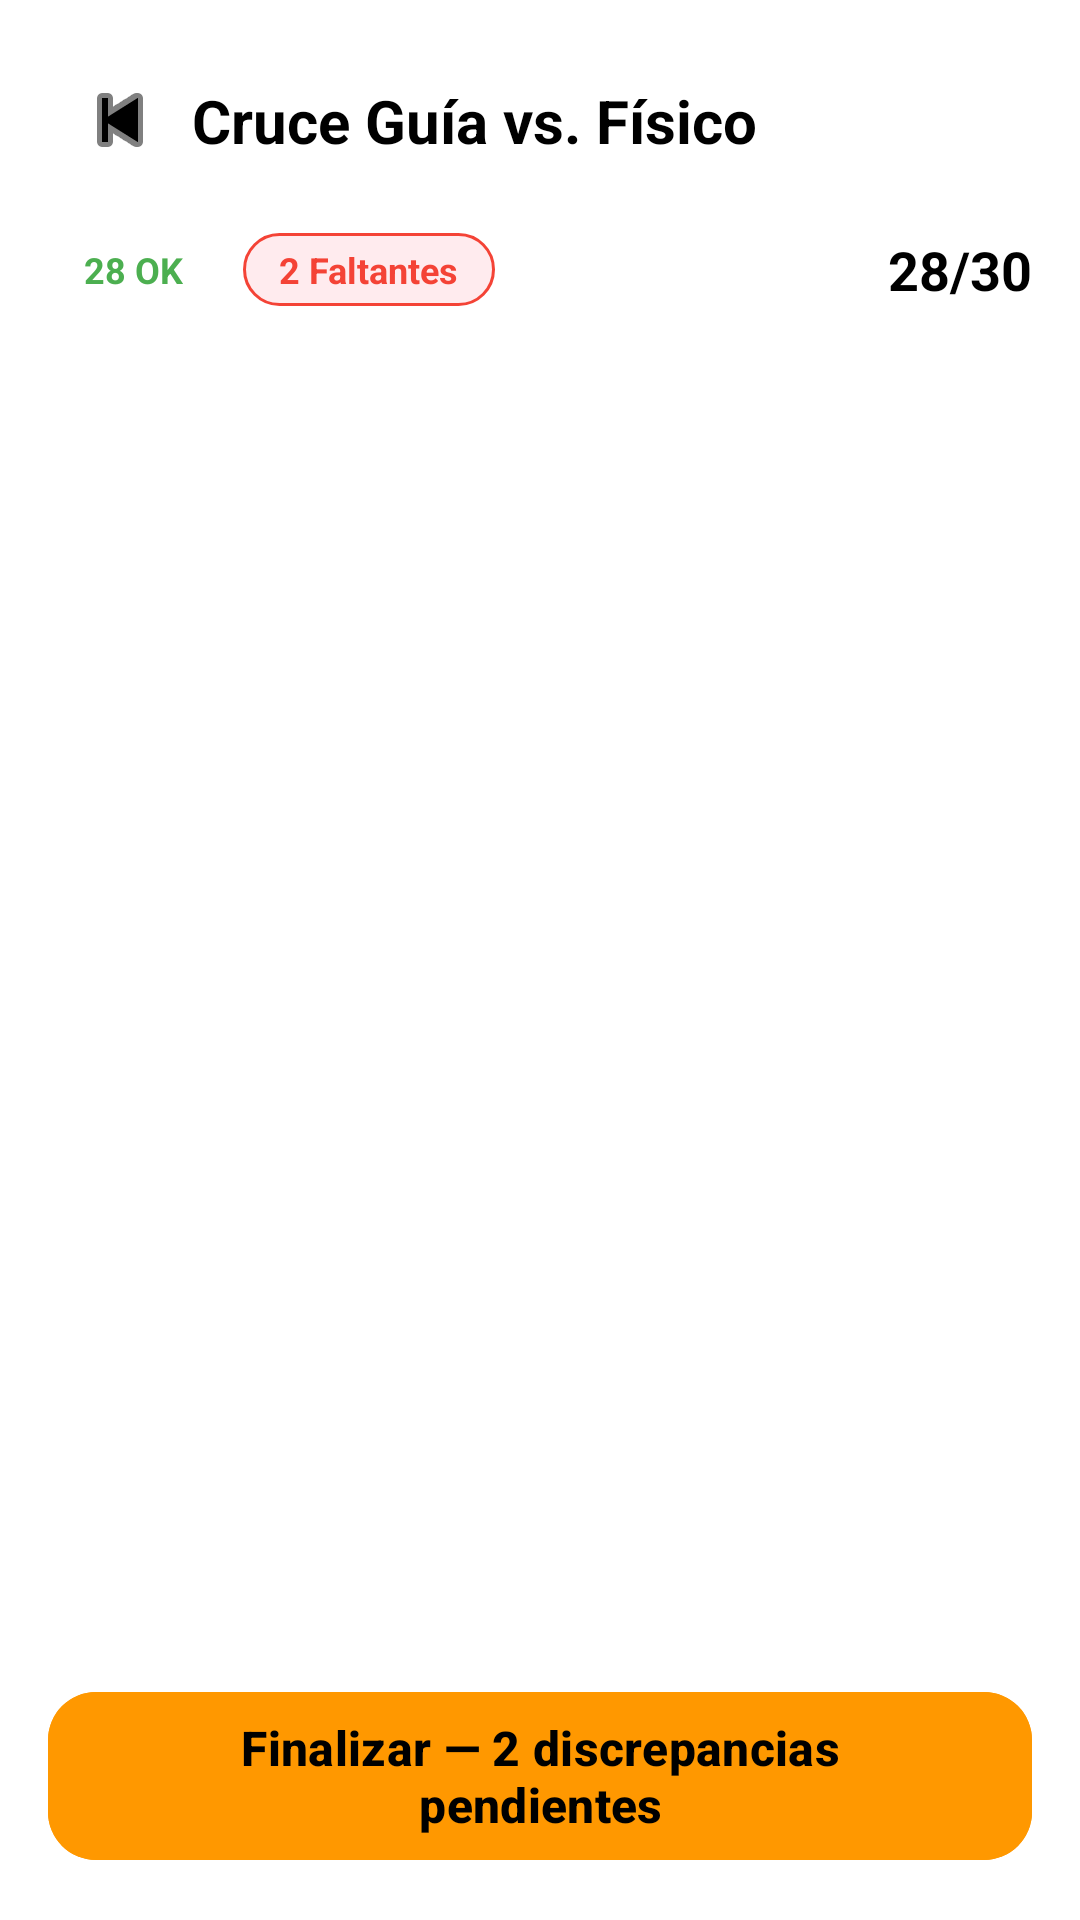

Layout XML and referenced resources for this Android screen:
<!-- AndroidManifest.xml: application theme Theme.Apppruebauno -->
<!-- res/layout/activity_inventory.xml -->
<?xml version="1.0" encoding="utf-8"?>
<androidx.constraintlayout.widget.ConstraintLayout xmlns:android="http://schemas.android.com/apk/res/android"
    xmlns:app="http://schemas.android.com/apk/res-auto"
    xmlns:tools="http://schemas.android.com/tools"
    android:layout_width="match_parent"
    android:layout_height="match_parent"
    android:background="#FFFFFF">

    
    <ImageButton
        android:id="@+id/btnBack"
        android:layout_width="48dp"
        android:layout_height="48dp"
        android:layout_marginStart="16dp"
        android:layout_marginTop="16dp"
        android:background="?attr/selectableItemBackgroundBorderless"
        android:src="@android:drawable/ic_media_previous"
        app:layout_constraintStart_toStartOf="parent"
        app:layout_constraintTop_toTopOf="parent"
        app:tint="#000000" />

    <TextView
        android:id="@+id/tvTitle"
        android:layout_width="wrap_content"
        android:layout_height="wrap_content"
        android:text="Cruce Guía vs. Físico"
        android:textColor="#000000"
        android:textSize="20sp"
        android:textStyle="bold"
        app:layout_constraintBottom_toBottomOf="@+id/btnBack"
        app:layout_constraintStart_toEndOf="@+id/btnBack"
        app:layout_constraintTop_toTopOf="@+id/btnBack" />

    
    <LinearLayout
        android:id="@+id/llSummary"
        android:layout_width="wrap_content"
        android:layout_height="wrap_content"
        android:layout_marginStart="16dp"
        android:layout_marginTop="24dp"
        android:orientation="horizontal"
        app:layout_constraintStart_toStartOf="parent"
        app:layout_constraintTop_toBottomOf="@+id/tvTitle">

        <TextView
            android:id="@+id/tvStatusOk"
            android:layout_width="wrap_content"
            android:layout_height="wrap_content"
            android:background="@drawable/bg_chip_ok"
            android:paddingHorizontal="12dp"
            android:paddingVertical="4dp"
            android:text="28 OK"
            android:textColor="#4CAF50"
            android:textSize="12sp"
            android:textStyle="bold" />

        <TextView
            android:id="@+id/tvStatusFaltantes"
            android:layout_width="wrap_content"
            android:layout_height="wrap_content"
            android:layout_marginStart="8dp"
            android:background="@drawable/bg_chip_error"
            android:paddingHorizontal="12dp"
            android:paddingVertical="4dp"
            android:text="2 Faltantes"
            android:textColor="#F44336"
            android:textSize="12sp"
            android:textStyle="bold" />
    </LinearLayout>

    <TextView
        android:id="@+id/tvCount"
        android:layout_width="wrap_content"
        android:layout_height="wrap_content"
        android:layout_marginEnd="16dp"
        android:text="28/30"
        android:textColor="#000000"
        android:textSize="18sp"
        android:textStyle="bold"
        app:layout_constraintBottom_toBottomOf="@+id/llSummary"
        app:layout_constraintEnd_toEndOf="parent"
        app:layout_constraintTop_toTopOf="@+id/llSummary" />

    
    <androidx.recyclerview.widget.RecyclerView
        android:id="@+id/rvInventory"
        android:layout_width="0dp"
        android:layout_height="0dp"
        android:layout_marginTop="16dp"
        app:layout_constraintBottom_toTopOf="@+id/btnFinalize"
        app:layout_constraintEnd_toEndOf="parent"
        app:layout_constraintStart_toStartOf="parent"
        app:layout_constraintTop_toBottomOf="@+id/llSummary"
        tools:listitem="@layout/item_inventory" />

    
    <com.google.android.material.button.MaterialButton
        android:id="@+id/btnFinalize"
        android:layout_width="match_parent"
        android:layout_height="64dp"
        android:layout_margin="16dp"
        android:backgroundTint="#FF9800"
        android:text="Finalizar — 2 discrepancias pendientes"
        android:textAllCaps="false"
        android:textColor="#000000"
        android:textSize="16sp"
        android:textStyle="bold"
        app:cornerRadius="16dp"
        app:layout_constraintBottom_toBottomOf="parent" />

</androidx.constraintlayout.widget.ConstraintLayout>
<!-- res/layout/item_inventory.xml (included above) -->
<?xml version="1.0" encoding="utf-8"?>
<com.google.android.material.card.MaterialCardView xmlns:android="http://schemas.android.com/apk/res/android"
    xmlns:app="http://schemas.android.com/apk/res-auto"
    android:layout_width="match_parent"
    android:layout_height="wrap_content"
    android:layout_marginHorizontal="16dp"
    android:layout_marginVertical="8dp"
    app:cardBackgroundColor="#FFFFFF"
    app:cardCornerRadius="12dp"
    app:cardElevation="0dp"
    app:strokeWidth="1dp"
    app:strokeColor="#EEEEEE">

    <androidx.constraintlayout.widget.ConstraintLayout
        android:layout_width="match_parent"
        android:layout_height="wrap_content"
        android:padding="16dp">

        <ImageView
            android:id="@+id/ivStatusIcon"
            android:layout_width="24dp"
            android:layout_height="24dp"
            android:src="@android:drawable/checkbox_on_background"
            app:layout_constraintBottom_toBottomOf="parent"
            app:layout_constraintStart_toStartOf="parent"
            app:layout_constraintTop_toTopOf="parent"
            app:tint="#4CAF50" />

        <TextView
            android:id="@+id/tvVin"
            android:layout_width="0dp"
            android:layout_height="wrap_content"
            android:layout_marginStart="16dp"
            android:text="JHMCB7652MC000001"
            android:textColor="#FBC02D"
            android:textSize="16sp"
            android:textStyle="bold"
            app:layout_constraintEnd_toStartOf="@+id/tvStatusLabel"
            app:layout_constraintStart_toEndOf="@+id/ivStatusIcon"
            app:layout_constraintTop_toTopOf="parent" />

        <TextView
            android:id="@+id/tvCategoria"
            android:layout_width="wrap_content"
            android:layout_height="wrap_content"
            android:text="Moto Nueva"
            android:textColor="#666666"
            android:textSize="12sp"
            app:layout_constraintStart_toStartOf="@+id/tvVin"
            app:layout_constraintTop_toBottomOf="@+id/tvVin" />

        <TextView
            android:id="@+id/tvStatusLabel"
            android:layout_width="wrap_content"
            android:layout_height="wrap_content"
            android:background="@drawable/bg_chip_ok"
            android:paddingHorizontal="8dp"
            android:paddingVertical="2dp"
            android:text="OK"
            android:textColor="#4CAF50"
            android:textSize="10sp"
            android:textStyle="bold"
            app:layout_constraintBottom_toBottomOf="parent"
            app:layout_constraintEnd_toEndOf="parent"
            app:layout_constraintTop_toTopOf="parent" />

    </androidx.constraintlayout.widget.ConstraintLayout>
</com.google.android.material.card.MaterialCardView>
<!-- resources referenced by this layout -->
<resources>
  <!-- drawable bg_chip_error (drawable) -->
  <?xml version="1.0" encoding="utf-8"?>
  <shape xmlns:android="http://schemas.android.com/apk/res/android">
      <solid android:color="#FFEBEE" />
      <corners android:radius="16dp" />
      <stroke android:width="1dp" android:color="#F44336" />
  </shape>
  <style name="Theme.Apppruebauno" parent="Base.Theme.Apppruebauno" />
  <style name="Base.Theme.Apppruebauno" parent="Theme.Material3.DayNight.NoActionBar">
          
          <item name="android:statusBarColor">#FAF8FF</item>
          <item name="android:windowLightStatusBar">true</item>
      </style>
</resources>
